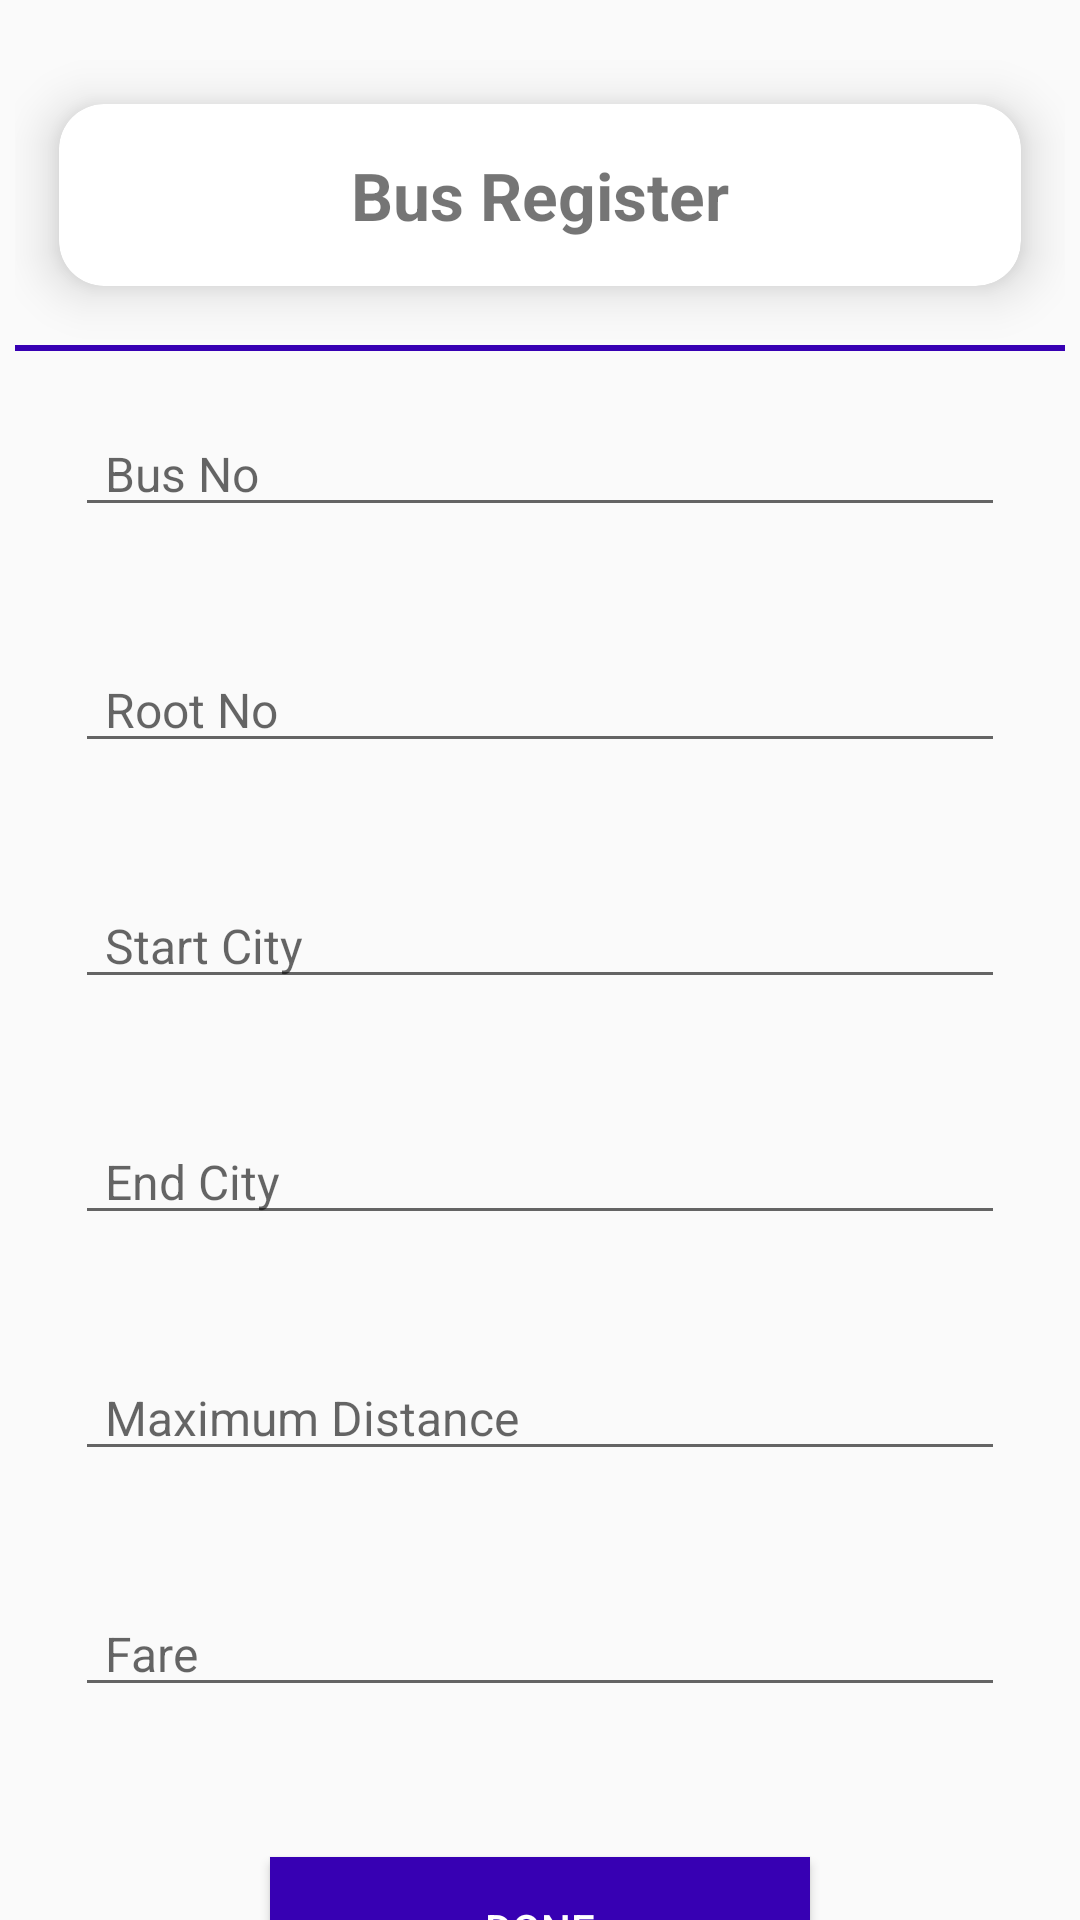

This screen was rendered from an Android layout file. Write that file and the resources it references.
<!-- AndroidManifest.xml: application theme Theme.BusTracking -->
<!-- res/layout/activity_busregister.xml -->
<?xml version="1.0" encoding="utf-8"?>
<androidx.core.widget.NestedScrollView xmlns:android="http://schemas.android.com/apk/res/android"
    xmlns:app="http://schemas.android.com/apk/res-auto"
    xmlns:tools="http://schemas.android.com/tools"
    android:layout_width="match_parent"
    android:layout_height="match_parent"
    tools:context=".Busregister_activity">

    <LinearLayout
        android:layout_width="match_parent"
        android:layout_height="wrap_content"
        android:orientation="vertical"
        android:layout_margin="5dp">

        <androidx.cardview.widget.CardView
            android:layout_width="match_parent"
            android:layout_height="100dp"
            android:layout_marginTop="10dp"
            app:cardCornerRadius="15dp"
            app:cardElevation="10dp"
            app:cardUseCompatPadding="true">

            <TextView
                android:layout_width="wrap_content"
                android:layout_height="wrap_content"
                android:text="Bus Register"
                android:textSize="22dp"
                android:textStyle="bold"
                android:layout_gravity="center"/>

        </androidx.cardview.widget.CardView>

        <View
            android:id="@+id/view"
            android:layout_width="match_parent"
            android:layout_height="2dp"
            android:background="@color/purple_700"/>

        <EditText
            android:id="@+id/busno"
            android:layout_width="match_parent"
            android:layout_height="wrap_content"
            android:hint="Bus No"
            android:paddingLeft="10dp"
            android:textSize="16dp"
            android:layout_margin="20dp"
            android:textStyle="normal"
            android:textColor="@color/black"/>

        <EditText
            android:id="@+id/busrootno"
            android:layout_width="match_parent"
            android:layout_height="wrap_content"
            android:hint="Root No"
            android:paddingLeft="10dp"
            android:textSize="16dp"
            android:layout_margin="20dp"
            android:textStyle="normal"
            android:textColor="@color/black"/>

        <EditText
            android:id="@+id/busstartcity"
        android:layout_width="match_parent"
        android:layout_height="wrap_content"
        android:hint="Start City"
        android:paddingLeft="10dp"
        android:textSize="16dp"
        android:layout_margin="20dp"
        android:textStyle="normal"
        android:textColor="@color/black"/>

        <EditText
            android:id="@+id/busendcity"
            android:layout_width="match_parent"
            android:layout_height="wrap_content"
            android:hint="End City"
            android:paddingLeft="10dp"
            android:textSize="16dp"
            android:layout_margin="20dp"
            android:textStyle="normal"
            android:textColor="@color/black"/>

        <EditText
            android:id="@+id/busdistance"
            android:layout_width="match_parent"
            android:layout_height="wrap_content"
            android:hint="Maximum Distance"
            android:paddingLeft="10dp"
            android:textSize="16dp"
            android:layout_margin="20dp"
            android:textStyle="normal"
            android:textColor="@color/black"/>

        <EditText
            android:id="@+id/busfare"
            android:layout_width="match_parent"
            android:layout_height="wrap_content"
            android:hint="Fare"
            android:textAllCaps="true"
            android:paddingLeft="10dp"
            android:textSize="16dp"
            android:layout_margin="20dp"
            android:textStyle="normal"
            android:textColor="@color/black"/>

        <Button
            android:id="@+id/bussubmitbtn"
            android:layout_width="180dp"
            android:layout_height="wrap_content"
            android:text="Done"
            android:background="@color/purple_700"
            android:textColor="@color/white"
            android:layout_gravity="center_horizontal"
            android:layout_marginTop="30dp"
            android:layout_marginBottom="10dp"/>
    </LinearLayout>

</androidx.core.widget.NestedScrollView>
<!-- resources referenced by this layout -->
<resources>
  <style name="Theme.BusTracking" parent="Theme.AppCompat.Light.NoActionBar">
          
          <item name="colorPrimary">@color/purple_500</item>
          <item name="colorPrimaryVariant">@color/purple_700</item>
          <item name="colorOnPrimary">@color/white</item>
          
          <item name="colorSecondary">@color/teal_200</item>
          <item name="colorSecondaryVariant">@color/teal_700</item>
          <item name="colorOnSecondary">@color/black</item>
          
          <item name="android:statusBarColor" tools:targetApi="l">?attr/colorPrimaryVariant</item>
          
      </style>
  <!-- not gathered from this repository: default colours our renderer supplied (Android Studio template values) -->
  <color name="purple_500">#FF6200EE</color>
  <color name="purple_700">#FF3700B3</color>
  <color name="teal_200">#FF03DAC5</color>
  <color name="teal_700">#FF018786</color>
  <color name="black">#FF000000</color>
  <color name="white">#FFFFFFFF</color>
</resources>
